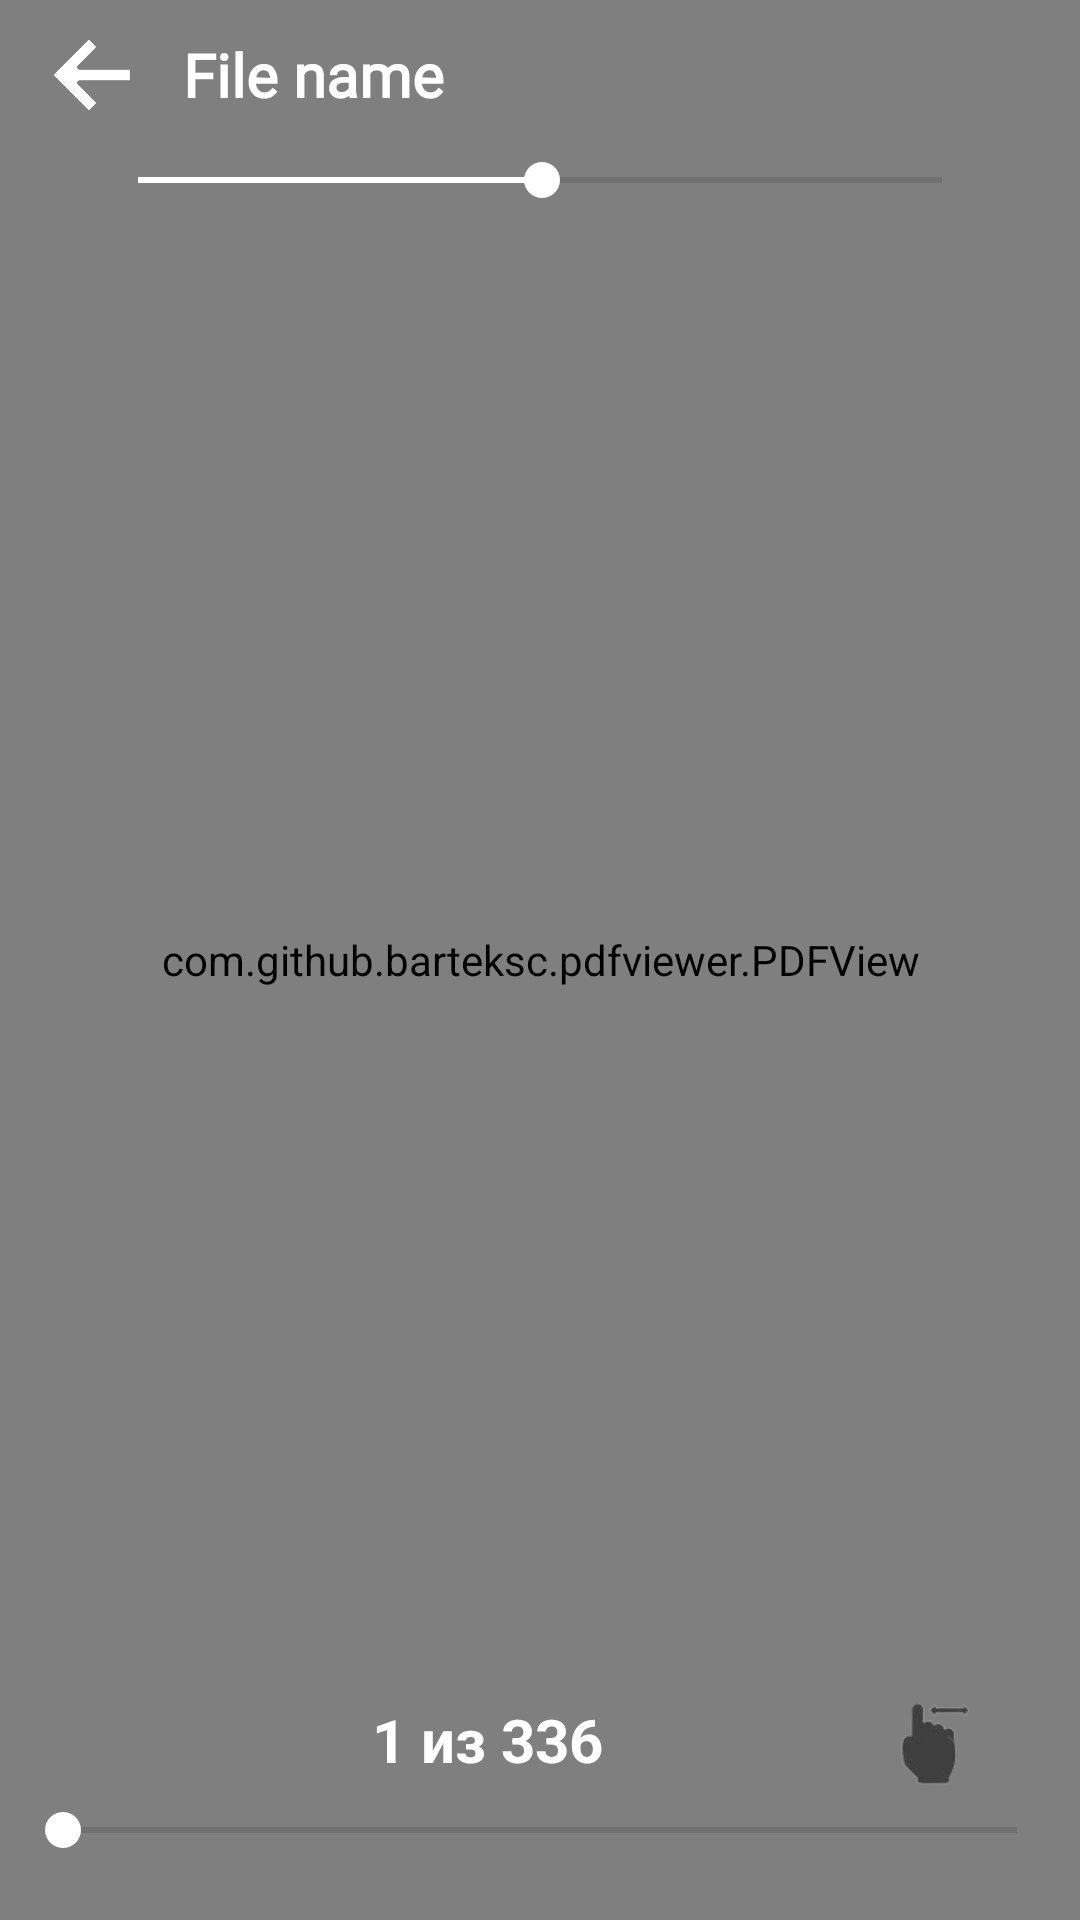

Produce the Android XML layout that renders to this screen, including the resource entries it uses.
<!-- AndroidManifest.xml: application theme Theme.PDF -->
<!-- res/layout/activity_pdf_viewer.xml -->
<?xml version="1.0" encoding="utf-8"?>
<androidx.constraintlayout.widget.ConstraintLayout xmlns:android="http://schemas.android.com/apk/res/android"
    xmlns:app="http://schemas.android.com/apk/res-auto"
    xmlns:tools="http://schemas.android.com/tools"
    android:layout_width="match_parent"
    android:layout_height="match_parent"
    tools:context=".PdfViewer">

        <com.github.barteksc.pdfviewer.PDFView
            android:id="@+id/pdfView"
            android:layout_width="match_parent"
            android:layout_height="match_parent"
            app:layout_constraintBottom_toBottomOf="parent"
            app:layout_constraintEnd_toEndOf="parent"
            app:layout_constraintStart_toStartOf="parent"
            app:layout_constraintTop_toTopOf="parent" >


        </com.github.barteksc.pdfviewer.PDFView>

        <LinearLayout

            android:layout_width="match_parent"
            android:layout_height="80dp"
            android:layout_alignParentStart="true"
            android:orientation="vertical"
            app:layout_constraintEnd_toEndOf="parent"
            app:layout_constraintStart_toStartOf="parent"
            app:layout_constraintTop_toTopOf="parent"
            android:id="@+id/topBar"
            >
                        <LinearLayout
                            android:layout_width="match_parent"
                            android:layout_height="50dp"
                            android:layout_alignParentStart="true"
                            android:orientation="horizontal"
                            app:layout_constraintEnd_toEndOf="parent"
                            app:layout_constraintStart_toStartOf="parent"
                            app:layout_constraintTop_toTopOf="parent">

                                <ImageView
                                    android:id="@+id/back"
                                    android:layout_width="61dp"
                                    android:layout_height="wrap_content"
                                    android:src="@drawable/arror_back" />

                                <TextView
                                    android:id="@+id/fileName"
                                    android:singleLine="true"
                                    android:layout_width="match_parent"
                                    android:layout_height="match_parent"
                                    android:gravity="center_vertical"
                                    android:text="File name"
                                    android:fontFamily="@font/r_r"
                                    android:textStyle="bold"
                                    android:textColor="@color/white"
                                    android:textSize="20dp" />
                        </LinearLayout>

                <SeekBar
                    android:id="@+id/seekBar"
                    android:layout_width="300dp"
                    android:layout_gravity="center"
                    android:progressTint="@android:color/white"
                    android:thumbTint="@color/white"
                    android:layout_height="20dp"
                    android:max="255"
                    android:progress="128"
                    android:layout_alignParentStart="true"
                    android:layout_alignParentTop="true" />


        </LinearLayout>

    <LinearLayout
        android:layout_width="match_parent"
        android:layout_height="80dp"
        android:layout_alignParentStart="true"
        android:layout_alignParentBottom="true"
        android:id="@+id/bottomBar"
        android:orientation="vertical"
        app:layout_constraintBottom_toBottomOf="parent"
        app:layout_constraintEnd_toEndOf="parent"

        app:layout_constraintStart_toStartOf="parent">

        <LinearLayout
            android:layout_width="match_parent"
            android:layout_height="40dp"
            android:orientation="horizontal">
            <TextView

                android:id="@+id/pages"
                android:layout_width="0dp"
                android:layout_height="40dp"
                android:layout_weight="1"
                android:text="1 из 336"
                android:textStyle="bold"
                android:textSize="20dp"
                android:textColor="@color/white"
                android:layout_gravity="center"
                android:gravity="center"
                android:layout_marginStart="35dp"
                />

            <ImageView
                android:id="@+id/swipe_direction"
                android:layout_width="40dp"
                android:layout_height="40dp"
                android:layout_gravity="center|right"
                android:layout_marginRight="30dp"


                android:src="@drawable/lr_swipe">

            </ImageView>
        </LinearLayout>

        <SeekBar
            android:id="@+id/pageSeekBar"
            android:layout_width="350dp"
            android:progressTint="@android:color/white"
            android:thumbTint="@color/white"
            android:layout_height="20dp"
            android:max="255"
            android:layout_gravity="center"
            app:layout_constraintEnd_toEndOf="parent"
            app:layout_constraintStart_toStartOf="parent" />

    </LinearLayout>






</androidx.constraintlayout.widget.ConstraintLayout>
<!-- resources referenced by this layout -->
<resources>
  <color name="white">#FFFFFFFF</color>
  <!-- drawable arror_back: png bitmap (drawable, 21170 bytes) -->
  <!-- drawable lr_swipe: png bitmap (drawable, 4119 bytes) -->
  <style name="Theme.PDF" parent="Base.Theme.PDF" />
  <style name="Base.Theme.PDF" parent="Theme.Material3.DayNight.NoActionBar">
          
          
      </style>
</resources>
